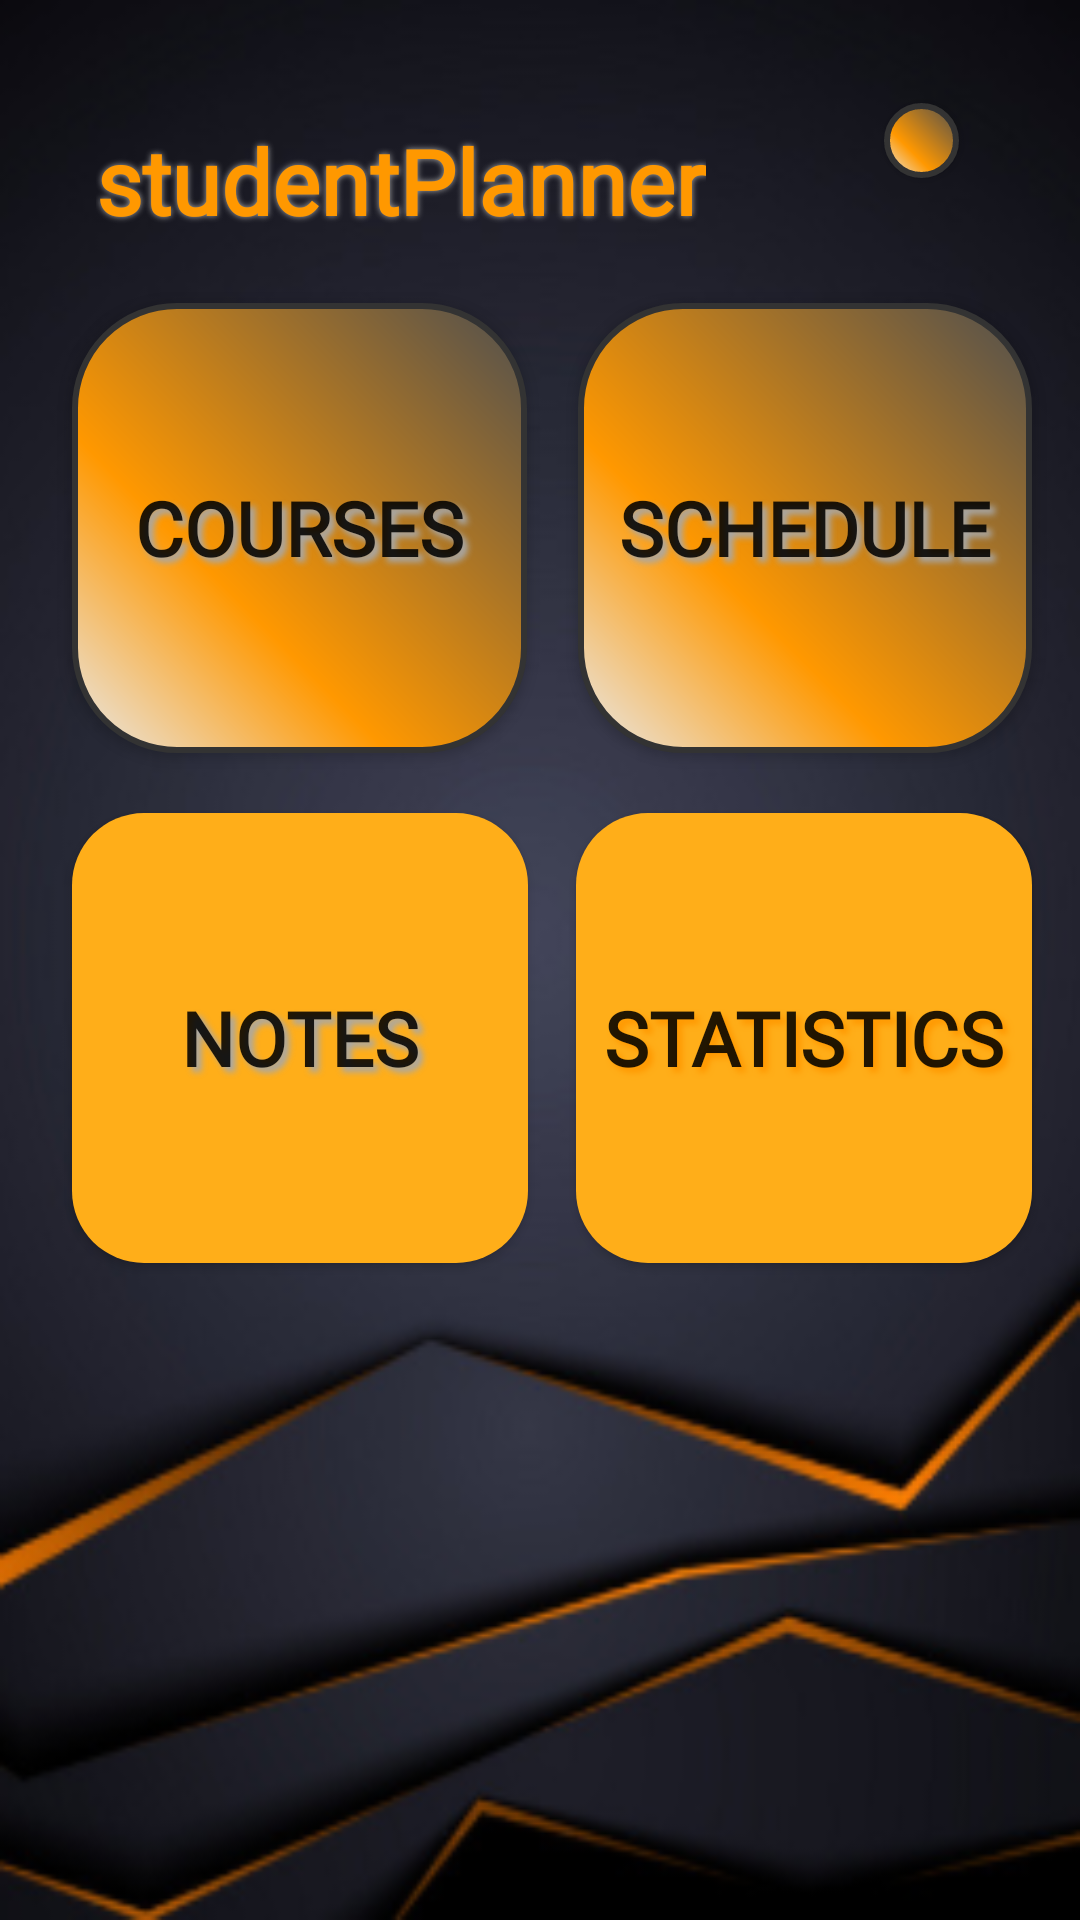

The Android layout XML behind this screen, and the referenced resources:
<!-- AndroidManifest.xml: application theme AppTheme -->
<!-- res/layout/activity_menu.xml -->
<?xml version="1.0" encoding="utf-8"?>
<androidx.constraintlayout.widget.ConstraintLayout xmlns:android="http://schemas.android.com/apk/res/android"
    xmlns:app="http://schemas.android.com/apk/res-auto"
    xmlns:tools="http://schemas.android.com/tools"
    android:layout_width="match_parent"
    android:layout_height="match_parent"
    android:background="@drawable/ic_back"
    tools:context=".MenuActivity">

    <TextView
        android:id="@+id/textView"
        android:layout_width="wrap_content"
        android:layout_height="wrap_content"
        android:layout_marginStart="32dp"
        android:layout_marginTop="40dp"
        android:fontFamily="@font/assistant"
        android:shadowColor="#A8A8A8"
        android:shadowRadius="5"
        android:text="studentPlanner"
        android:textColor="#FF9800"
        android:textSize="30sp"
        android:textStyle="bold"
        app:layout_constraintBottom_toTopOf="@+id/btnCourses"
        app:layout_constraintStart_toStartOf="parent"
        app:layout_constraintTop_toTopOf="parent"
        app:layout_constraintVertical_bias="0.0" />

    <Button
        android:id="@+id/btnLogout"
        android:layout_width="25dp"
        android:layout_height="25dp"
        android:background="@drawable/menu_button"
        android:foreground="@drawable/ic_logout"
        app:layout_constraintBottom_toBottomOf="parent"
        app:layout_constraintEnd_toEndOf="parent"
        app:layout_constraintHorizontal_bias="0.88"
        app:layout_constraintStart_toStartOf="parent"
        app:layout_constraintTop_toTopOf="parent"
        app:layout_constraintVertical_bias="0.056" />

    <Button
        android:id="@+id/btnSchedule"
        android:layout_width="0dp"
        android:layout_height="150dp"
        android:layout_marginTop="160dp"
        android:layout_marginEnd="16dp"
        android:layout_marginBottom="20dp"
        android:background="@drawable/menu_button"
        android:fontFamily="@font/assistant"
        android:shadowColor="#A8A8A8"
        android:shadowDx="5"
        android:shadowDy="5"
        android:shadowRadius="5"
        android:text="SCHEDULE"
        android:textSize="25sp"
        android:textStyle="bold"
        app:layout_constraintBottom_toTopOf="@+id/btnStat"
        app:layout_constraintEnd_toEndOf="parent"
        app:layout_constraintStart_toEndOf="@+id/btnCourses"
        app:layout_constraintTop_toTopOf="parent" />

    <Button
        android:id="@+id/btnCourses"
        android:layout_width="0dp"
        android:layout_height="150dp"
        android:layout_marginStart="24dp"
        android:layout_marginTop="160dp"
        android:layout_marginEnd="17dp"
        android:layout_marginBottom="20dp"
        android:background="@drawable/menu_button"
        android:fontFamily="@font/assistant"
        android:shadowColor="#A8A8A8"
        android:shadowDx="5"
        android:shadowDy="5"
        android:shadowRadius="5"
        android:text="COURSES"
        android:textSize="25sp"
        android:textStyle="bold"
        app:layout_constraintBottom_toTopOf="@+id/btnNotes"
        app:layout_constraintEnd_toStartOf="@+id/btnSchedule"
        app:layout_constraintStart_toStartOf="parent"
        app:layout_constraintTop_toTopOf="parent"
        app:layout_constraintVertical_bias="1.0" />

    <Button
        android:id="@+id/btnNotes"
        android:layout_width="0dp"
        android:layout_height="150dp"
        android:layout_marginStart="24dp"
        android:layout_marginEnd="16dp"
        android:background="@drawable/menu_schedule"
        android:fontFamily="@font/assistant"
        android:shadowColor="#A8A8A8"
        android:shadowDx="5"
        android:shadowDy="5"
        android:shadowRadius="5"
        android:text="NOTES"
        android:textSize="25sp"
        android:textStyle="bold"
        app:layout_constraintBaseline_toBaselineOf="@+id/btnStat"
        app:layout_constraintEnd_toStartOf="@+id/btnStat"
        app:layout_constraintStart_toStartOf="parent" />

    <Button
        android:id="@+id/btnStat"
        android:layout_width="0dp"
        android:layout_height="150dp"
        android:layout_marginEnd="16dp"
        android:layout_marginBottom="278dp"
        android:background="@drawable/menu_schedule"
        android:clickable="true"
        android:fontFamily="@font/assistant"
        android:shadowColor="#FF9800"
        android:shadowDx="5"
        android:shadowDy="5"
        android:shadowRadius="5"
        android:text="STATISTICS"
        android:textSize="25sp"
        android:textStyle="bold"
        app:layout_constraintBottom_toBottomOf="parent"
        app:layout_constraintEnd_toEndOf="parent"
        app:layout_constraintStart_toEndOf="@+id/btnNotes"
        app:layout_constraintTop_toBottomOf="@+id/btnSchedule"
        app:layout_constraintVertical_bias="1.0" />

</androidx.constraintlayout.widget.ConstraintLayout>
<!-- resources referenced by this layout -->
<resources>
  <!-- drawable ic_back: png bitmap (drawable, 75491 bytes) -->
  <!-- drawable menu_button (drawable) -->
  <?xml version="1.0" encoding="utf-8"?>
  <shape xmlns:android="http://schemas.android.com/apk/res/android" android:shape="rectangle" >
      <corners
          android:radius="34dp"
          />
      <gradient
          android:angle="45"
          android:centerX="35%"
          android:centerColor="#FF9800"
          android:startColor="#E8E8E8"
          android:endColor="#4F4F4F"
          android:type="linear"
          />
      <padding
          android:left="0dp"
          android:top="0dp"
          android:right="0dp"
          android:bottom="0dp"
          />
      <size
          android:width="270dp"
          android:height="60dp"
          />
      <stroke
          android:width="2dp"
          android:color="#333333"
          />
  </shape>
  <!-- drawable menu_schedule (drawable) -->
  <?xml version="1.0" encoding="utf-8"?>
  <shape xmlns:android="http://schemas.android.com/apk/res/android" android:shape="rectangle" >
      <corners
          android:radius="24dp"/>
      <gradient
          android:startColor="#ffae19"
          android:centerColor="#ffae19"
          android:endColor="#ffae19"
          android:angle="270" />
  </shape>
  <style name="AppTheme" parent="Theme.AppCompat.Light.NoActionBar">
          
          <item name="colorPrimary">#333333</item>
          <item name="colorPrimaryDark">#FF9800</item>
          <item name="colorAccent">#FF9800</item>
      </style>
</resources>
